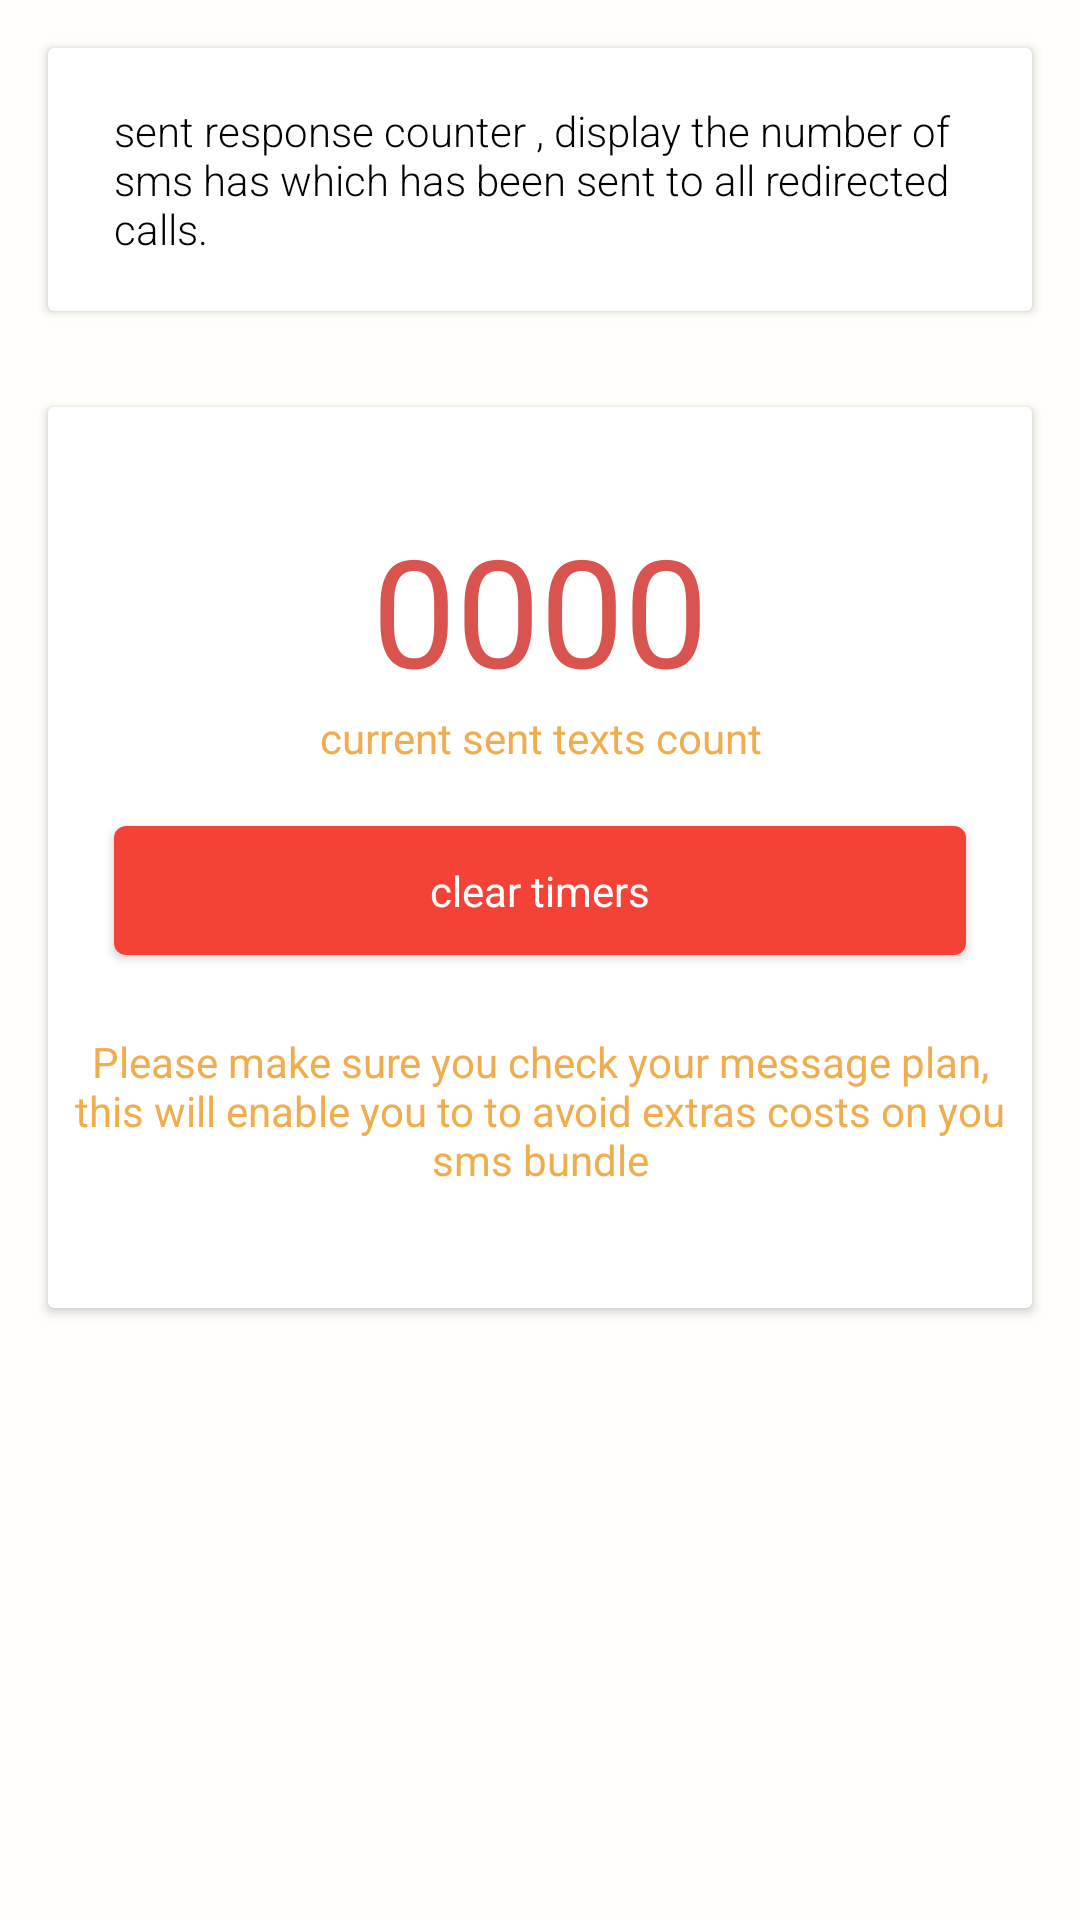

Here is an Android app screen rendered from its layout file. Give the layout XML and the strings, colors and styles it references.
<!-- AndroidManifest.xml: application theme AppTheme -->
<!-- res/layout/activity_sms_plan.xml -->
<LinearLayout xmlns:android="http://schemas.android.com/apk/res/android"
    xmlns:app="http://schemas.android.com/apk/res-auto"
    android:layout_width="match_parent"
    android:layout_height="match_parent"
    android:background="#fffefa"
    android:orientation="vertical"
    android:weightSum="1">

    <android.support.v7.widget.CardView
        android:layout_width="wrap_content"
        android:layout_height="wrap_content"
        android:layout_marginBottom="16dp"
        android:layout_marginLeft="16dp"
        android:layout_marginRight="16dp"
        android:layout_marginTop="16dp">

        <RelativeLayout
            android:layout_width="wrap_content"
            android:layout_height="wrap_content"
            android:padding="6dp">

            <TextView
                android:id="@+id/textView5"
                android:layout_width="wrap_content"
                android:layout_height="wrap_content"
                android:layout_alignParentLeft="true"
                android:layout_alignParentStart="true"
                android:layout_alignParentTop="true"
                android:layout_marginBottom="12dp"
                android:layout_marginLeft="16dp"
                android:layout_marginRight="16dp"
                android:layout_marginTop="12dp"
                android:fontFamily="sans-serif-light"
                android:text="sent response counter , display the number of sms has which has been sent to all redirected calls."
                android:textAppearance="?android:attr/textAppearanceSmall"
                android:textColor="#000" />
        </RelativeLayout>

    </android.support.v7.widget.CardView>

    <android.support.v7.widget.CardView
        android:layout_width="wrap_content"
        android:layout_height="wrap_content"
        android:layout_marginBottom="16dp"
        android:layout_marginLeft="16dp"
        android:layout_marginRight="16dp"
        android:layout_marginTop="16dp">

        <LinearLayout
            android:layout_width="wrap_content"
            android:layout_height="wrap_content"
            android:layout_marginLeft="6dp"
            android:layout_marginRight="6dp"
            android:layout_marginTop="24dp"
            android:orientation="vertical">

            <TextView
                android:id="@+id/counter"
                android:layout_width="match_parent"
                android:layout_height="match_parent"
                android:gravity="center_horizontal"
                android:paddingTop="10dp"
                android:text="0000"
                android:textColor="#d9534f"
                android:textSize="50sp"

                />

            <TextView
                android:layout_width="match_parent"
                android:layout_height="wrap_content"
                android:gravity="center_horizontal"
                android:paddingBottom="4dp"
                android:text="current sent texts count"
                android:textColor="@color/warning"

                />
        <android.support.v7.widget.CardView
            android:layout_width="match_parent"
            android:layout_height="wrap_content"
            android:layout_margin="16dp"
            app:cardCornerRadius="4dp">
            <LinearLayout
                android:id="@+id/reset"
                android:layout_width="match_parent"
                android:layout_height="wrap_content"
                android:layout_gravity="bottom"
                android:background="@color/colorPrimary"
                android:gravity="center"
                android:orientation="vertical">
                <TextView
                    android:layout_width="wrap_content"
                    android:layout_height="wrap_content"
                    android:layout_marginTop="12dp"
                    android:layout_marginBottom="12dp"
                    android:textColor="#fff"
                    android:text="clear timers"
                    />
                </LinearLayout>
        </android.support.v7.widget.CardView>
            <TextView
                android:layout_width="match_parent"
                android:layout_height="wrap_content"
                android:gravity="center_horizontal"
                android:paddingBottom="40dp"
                android:paddingTop="10dp"
                android:text="@string/count"
                android:textColor="#f0ad4e" />

        </LinearLayout>


    </android.support.v7.widget.CardView>

</LinearLayout>
<!-- resources referenced by this layout -->
<resources>
  <color name="colorPrimary">#F44336</color>
  <color name="warning">#f0ad4e</color>
  <string name="count">Please make sure you check your message plan, this will enable you to
      to avoid extras costs on you sms bundle</string>
  <style name="AppTheme" parent="Theme.AppCompat.Light.DarkActionBar">
          
          <item name="colorPrimary">@color/colorPrimary</item>
          <item name="colorPrimaryDark">@color/colorPrimaryDark</item>
          <item name="colorAccent">@color/colorAccent</item>
      </style>
  <color name="colorPrimaryDark">#D32F2F</color>
  <color name="colorAccent">#303F9F</color>
</resources>
